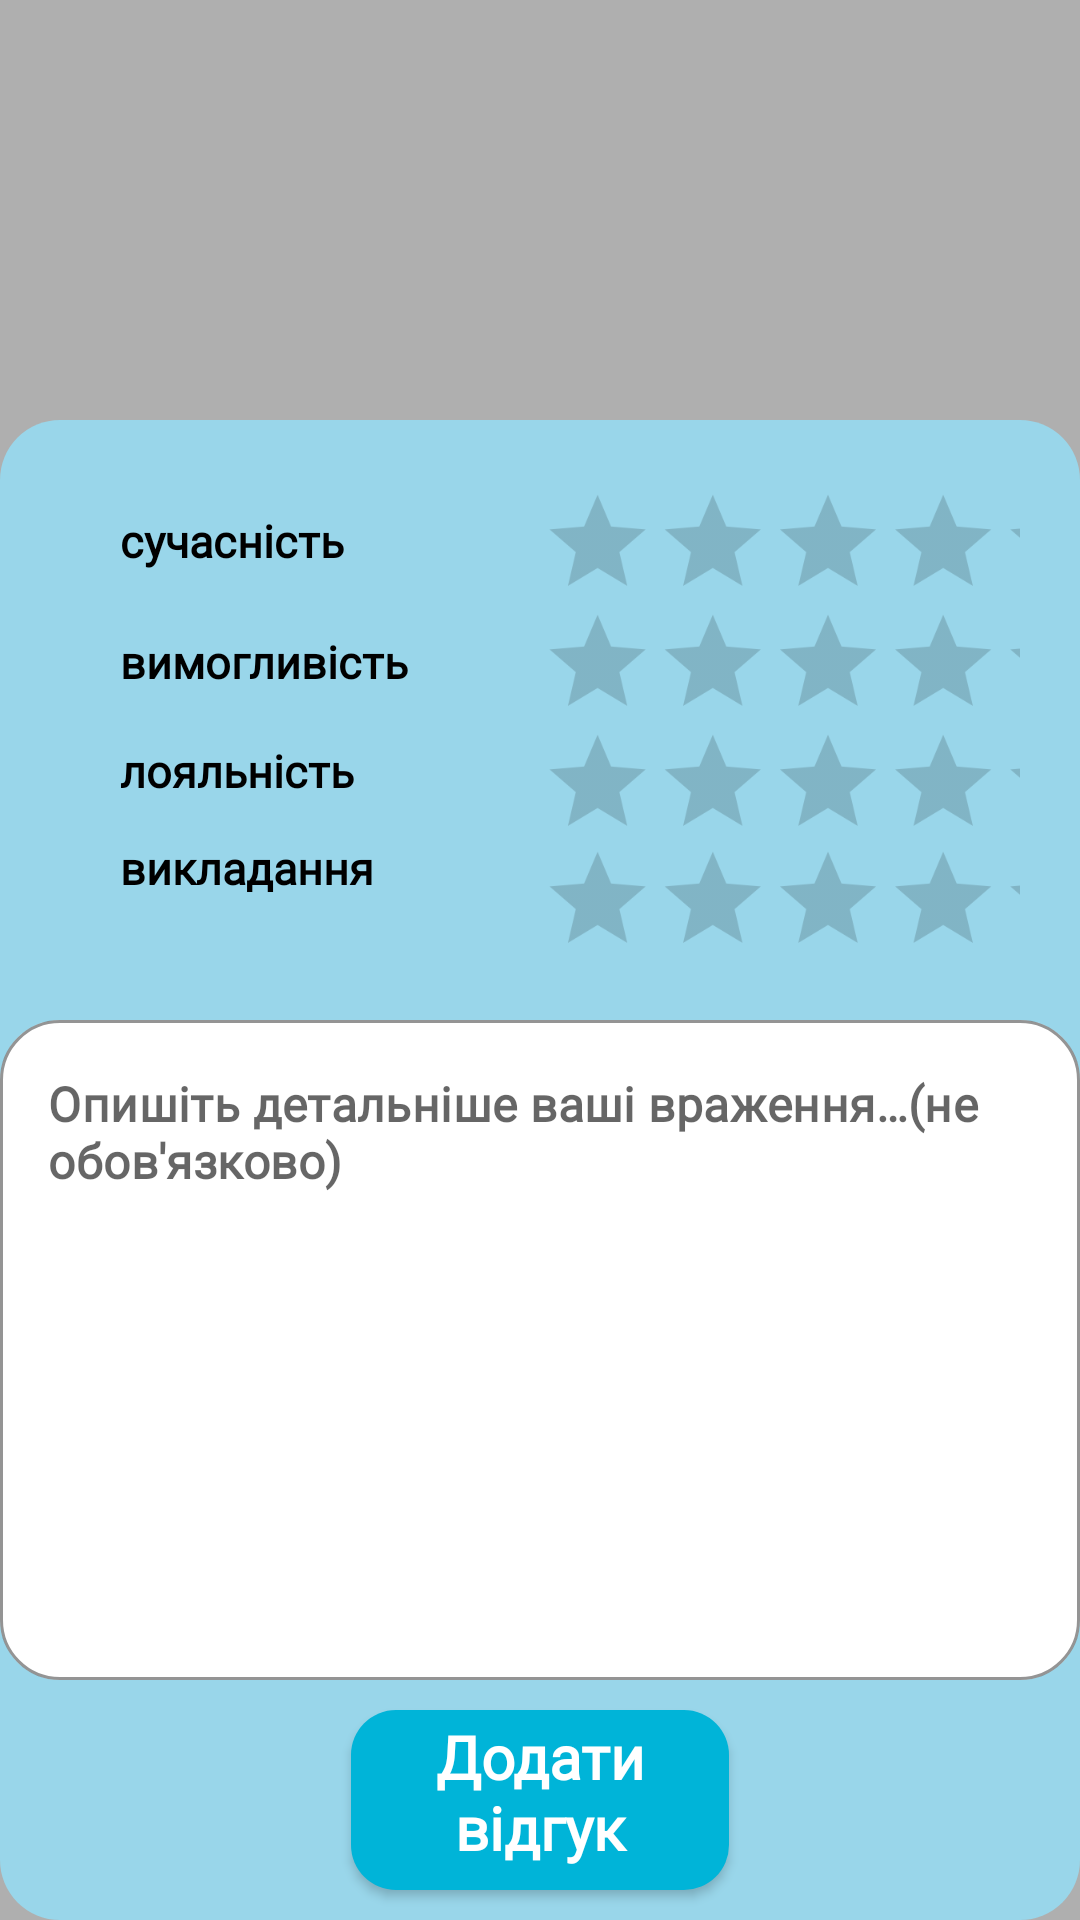

Here is an Android app screen rendered from its layout file. Give the layout XML and the strings, colors and styles it references.
<!-- AndroidManifest.xml: application theme Theme.FreeWill -->
<!-- res/layout/add_feedback_popup.xml -->
<?xml version="1.0" encoding="utf-8"?>
<LinearLayout xmlns:android="http://schemas.android.com/apk/res/android"
    xmlns:app="http://schemas.android.com/apk/res-auto"
    xmlns:tools="http://schemas.android.com/tools"
    android:layout_width="wrap_content"
    android:layout_height="match_parent"
    android:paddingLeft="0dp"
    android:paddingTop="140dp"
    android:paddingRight="0dp"
    android:theme="@style/Theme.MaterialComponents.Light"
    android:background="@color/transparent_black">

    <RelativeLayout
        android:id="@+id/addFeedbackPopUp"
        android:layout_width="match_parent"
        android:layout_height="500dp"
        android:background="@drawable/ic_rounded_layout_corners"
        app:layout_constraintBottom_toBottomOf="parent"
        app:layout_constraintTop_toTopOf="parent"
        app:layout_constraintVertical_bias="0.254"
        tools:ignore="UselessParent">

        <TextView
            android:id="@+id/addModernity"
            android:layout_width="match_parent"
            android:layout_height="wrap_content"
            android:layout_marginStart="40dp"
            android:layout_marginTop="30dp"
            android:layout_marginEnd="200dp"
            android:fontFamily="@font/comfortaa"
            android:text="@string/modernity"
            android:textColor="@color/black"
            android:textSize="15sp"
            android:textStyle="bold" />

        <TextView
            android:id="@+id/addDemanding"
            android:layout_width="match_parent"
            android:layout_height="wrap_content"
            android:layout_below="@id/addModernity"
            android:layout_marginStart="40dp"
            android:layout_marginTop="20dp"
            android:layout_marginEnd="200dp"
            android:fontFamily="@font/comfortaa"
            android:text="@string/demanding"
            android:textColor="@color/black"
            android:textSize="15sp"
            android:textStyle="bold" />

        <TextView
            android:id="@+id/addLoyalty"
            android:layout_width="wrap_content"
            android:layout_height="wrap_content"
            android:layout_below="@id/addDemanding"
            android:layout_marginStart="40dp"
            android:layout_marginTop="16dp"
            android:fontFamily="@font/comfortaa"
            android:text="@string/loyalty"
            android:textColor="@color/black"
            android:textSize="15sp"
            android:textStyle="bold" />

        <TextView
            android:id="@+id/addTeachingSkills"
            android:layout_width="wrap_content"
            android:layout_height="wrap_content"
            android:layout_below="@id/addLoyalty"
            android:layout_marginStart="40dp"
            android:layout_marginTop="12dp"
            android:fontFamily="@font/comfortaa"
            android:text="@string/teaching_skills"
            android:textColor="@color/black"
            android:textSize="15sp"
            android:textStyle="bold" />

        <RatingBar
            android:id="@+id/addModernityRating"
            style="?android:attr/ratingBarStyle"
            android:layout_width="wrap_content"
            android:layout_height="wrap_content"
            android:layout_marginStart="160dp"
            android:layout_marginTop="16dp"
            android:max="5"
            android:scaleX=".8"
            android:scaleY=".8"
            app:layout_constraintEnd_toEndOf="parent"
            app:layout_constraintHorizontal_bias="0.096"
            app:layout_constraintStart_toEndOf="@+id/addModernity" />

        <RatingBar
            android:id="@+id/addDemandingRating"
            style="?android:attr/ratingBarStyle"
            android:layout_width="wrap_content"
            android:layout_height="wrap_content"
            android:layout_marginStart="160dp"
            android:layout_marginTop="56dp"
            android:max="5"
            android:scaleX=".8"
            android:scaleY=".8"
            app:layout_constraintEnd_toEndOf="parent"
            app:layout_constraintHorizontal_bias="0.096"
            app:layout_constraintStart_toEndOf="@+id/addDemanding" />

        <RatingBar
            android:id="@+id/addLoyaltyRating"
            style="?android:attr/ratingBarStyle"
            android:layout_width="wrap_content"
            android:layout_height="wrap_content"
            android:layout_marginStart="160dp"
            android:layout_marginTop="96dp"
            android:max="5"
            android:scaleX=".8"
            android:scaleY=".8"
            app:layout_constraintEnd_toEndOf="parent"
            app:layout_constraintHorizontal_bias="0.096"
            app:layout_constraintStart_toEndOf="@+id/addLoyalty" />

        <RatingBar
            android:id="@+id/addTeachingSkillsRating"
            style="?android:attr/ratingBarStyle"
            android:layout_width="wrap_content"
            android:layout_height="wrap_content"
            android:layout_below="@+id/addDemandingRating"
            android:layout_marginStart="160dp"
            android:layout_marginTop="22dp"
            android:max="5"
            android:scaleX=".8"
            android:scaleY=".8"
            app:layout_constraintEnd_toEndOf="parent"
            app:layout_constraintHorizontal_bias="0.096"
            app:layout_constraintStart_toEndOf="@+id/addTeachingSkills" />

        <Button
            android:id="@+id/addFeedbackBtn"
            style="@style/SearchInMapButtonStyle"
            android:layout_width="60dp"
            android:layout_height="60dp"
            android:layout_alignParentStart="true"
            android:layout_alignParentEnd="true"
            android:layout_alignParentBottom="true"
            android:layout_marginStart="117dp"
            android:layout_marginEnd="117dp"
            android:layout_marginBottom="10dp"
            android:backgroundTint="@color/dark_blue"
            android:fontFamily="@font/comfortaa"
            android:paddingBottom="5dp"
            android:text="@string/add_feedback"
            android:textAlignment="center"
            android:textAllCaps="false"
            android:textColor="@color/white"
            android:textSize="20sp"
            android:textStyle="bold"
            app:cornerRadius="12dp" />

        <com.google.android.material.textfield.TextInputLayout
            style="@style/Widget.MaterialComponents.TextInputLayout.OutlinedBox"
            android:layout_width="match_parent"
            android:layout_height="220dp"
            android:layout_marginTop="200dp"
            app:boxBackgroundColor="@color/white"
            app:boxCornerRadiusBottomEnd="20dp"
            app:boxCornerRadiusBottomStart="20dp"
            app:boxCornerRadiusTopEnd="20dp"
            app:boxCornerRadiusTopStart="20dp"
            app:boxStrokeColor="@color/dark_blue"
            app:boxStrokeErrorColor="@color/red"
            app:hintEnabled="false"
            app:hintTextAppearance="@style/TextAppearance.AppCompat.Small"
            app:hintTextColor="@color/dark_blue">

            <com.google.android.material.textfield.TextInputEditText
                android:id="@+id/feedbackText"
                android:layout_width="match_parent"
                android:layout_height="match_parent"
                android:fontFamily="@font/comfortaa"
                android:gravity="top|left"
                android:hint="@string/write_feedback"
                android:singleLine="false"
                android:textStyle="bold"
                tools:ignore="RtlHardcoded" />
        </com.google.android.material.textfield.TextInputLayout>

    </RelativeLayout>

</LinearLayout>
<!-- resources referenced by this layout -->
<resources>
  <color name="black">#FF000000</color>
  <color name="dark_blue">#00b4d8</color>
  <color name="red">#FF1100</color>
  <color name="transparent_black">#4D000000</color>
  <color name="white">#FFFFFFFF</color>
  <!-- drawable ic_rounded_layout_corners (drawable) -->
  <?xml version="1.0" encoding="UTF-8"?>
  <shape xmlns:android="http://schemas.android.com/apk/res/android">
      <solid android:color="@color/light_blue"/>
      <corners android:radius="20dp"/>
      <padding android:left="0dp" android:top="0dp" android:right="0dp" android:bottom="0dp" />
  </shape>
  <string name="add_feedback">Додати відгук</string>
  <string name="demanding">вимогливість</string>
  <string name="loyalty">лояльність</string>
  <string name="modernity">сучасність</string>
  <string name="teaching_skills">викладання</string>
  <string name="write_feedback">Опишіть детальніше ваші враження…(не обов\'язково)</string>
  <style name="SearchInMapButtonStyle" parent="android:style/Widget.Button">
          <item name="android:textSize">20sp</item>
          <item name="android:textColor">@color/white</item>
          <item name="android:fontFamily">@font/comfortaa</item>
          <item name="android:background">@drawable/rounded_border</item>
          <item name="backgroundColor">@color/dark_blue</item>
          <item name="cornerRadius">24dp</item>
      </style>
  <style name="Theme.FreeWill" parent="Theme.AppCompat.Light.NoActionBar">
          
          <item name="colorPrimary">@color/dark_blue</item>
          <item name="colorPrimaryVariant">@color/black</item>
          <item name="colorOnPrimary">@color/white</item>
          
          <item name="colorSecondary">@color/teal_200</item>
          <item name="colorSecondaryVariant">@color/teal_700</item>
          <item name="colorOnSecondary">@color/black</item>
          
          <item name="android:statusBarColor" tools:targetApi="l">?attr/colorPrimaryVariant</item>
          
  
      </style>
  <color name="light_blue">#99d6ea</color>
  <!-- drawable rounded_border (drawable) -->
  <?xml version="1.0" encoding="UTF-8"?>
  <shape xmlns:android="http://schemas.android.com/apk/res/android">
      <solid android:color="@color/less_blue"/>
      <stroke android:width="0dp" android:color="@color/white" />
      <corners android:radius="15dp"/>
      <padding android:left="0dp" android:top="0dp" android:right="0dp" android:bottom="0dp"
          />
  </shape>
  <color name="teal_200">#FF03DAC5</color>
  <color name="teal_700">#FF018786</color>
  <color name="less_blue">#99d6ea</color>
</resources>
